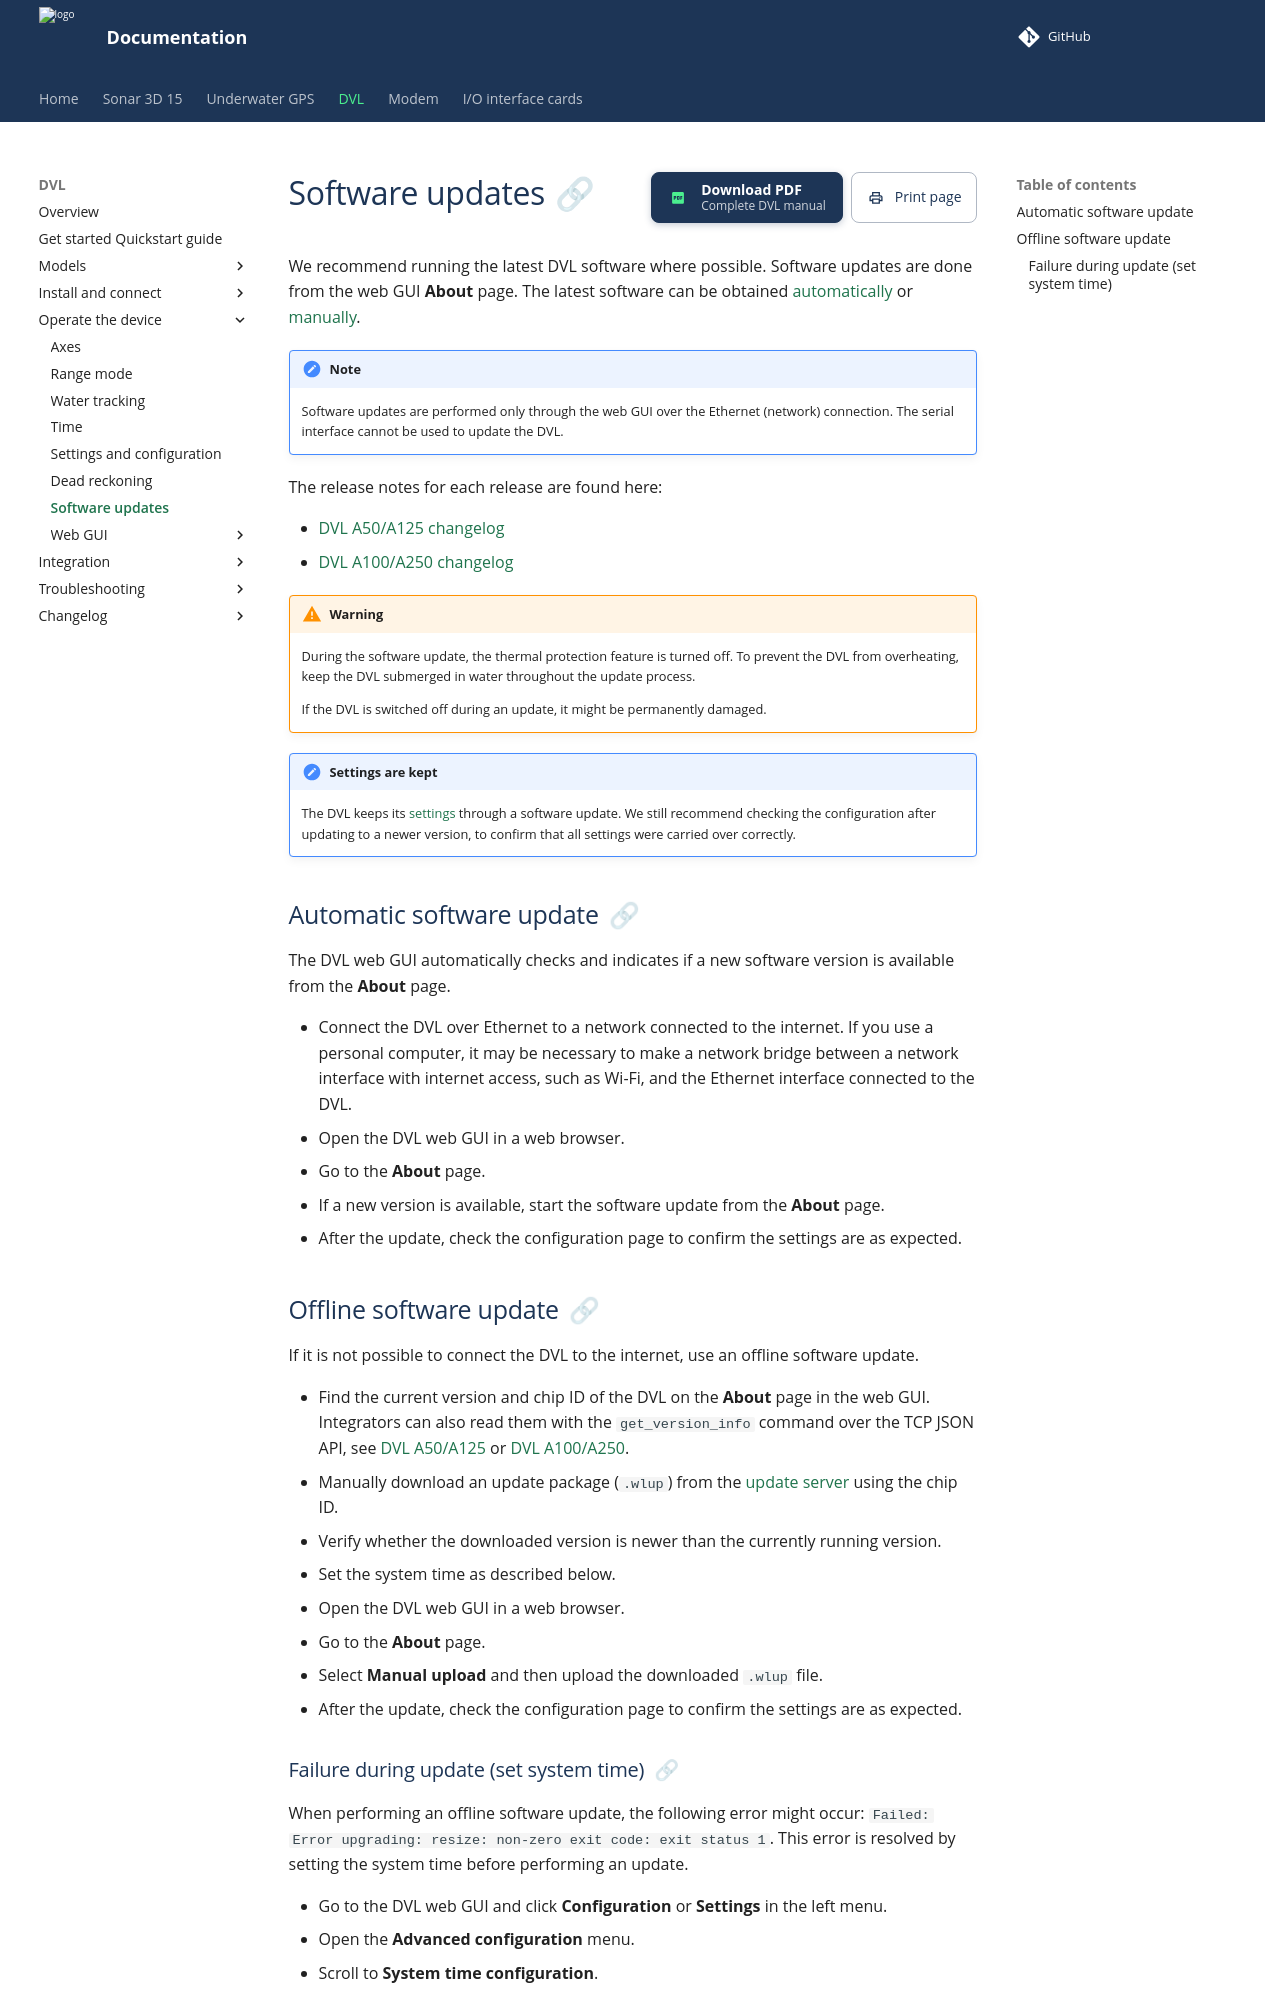

repository: waterlinked/docs · page: dvl/sw-update/index.html · generator: mkdocs

# Software updates

We recommend running the latest DVL software where possible. Software updates are done from the web GUI **About** page. The latest software can be obtained [automatically](#automatic-software-update) or [manually](#offline-software-update).

!!! note
    Software updates are performed only through the web GUI over the Ethernet (network) connection. The serial interface cannot be used to update the DVL.

The release notes for each release are found here:

* [DVL A50/A125 changelog](./dvl-a50_a125-changelog.md)
* [DVL A100/A250 changelog](./dvl-a250_a100-changelog.md)

!!! warning
    During the software update, the thermal protection feature is turned off. To prevent the DVL from overheating, keep the DVL submerged in water throughout the update process.

    If the DVL is switched off during an update, it might be permanently damaged.

!!! note "Settings are kept"
    The DVL keeps its [settings](configuration.md#settings-are-saved) through a software update. We still recommend checking the configuration after updating to a newer version, to confirm that all settings were carried over correctly.

## Automatic software update

The DVL web GUI automatically checks and indicates if a new software version is available from the **About** page.

* Connect the DVL over Ethernet to a network connected to the internet. If you use a personal computer, it may be necessary to make a network bridge between a network interface with internet access, such as Wi-Fi, and the Ethernet interface connected to the DVL.
* Open the DVL web GUI in a web browser.
* Go to the **About** page.
* If a new version is available, start the software update from the **About** page.
* After the update, check the configuration page to confirm the settings are as expected.

## Offline software update

If it is not possible to connect the DVL to the internet, use an offline software update.

* Find the current version and chip ID of the DVL on the **About** page in the web GUI. Integrators can also read them with the `get_version_info` command over the TCP JSON API, see [DVL A50/A125](dvl-json-protocol.md#get-version-info) or [DVL A100/A250](dvl-a250_a100-json-protocol.md#get-version-info).
* Manually download an update package (`.wlup`) from the [update server](https://update.waterlinked.com/) using the chip ID.
* Verify whether the downloaded version is newer than the currently running version.
* Set the system time as described below.
* Open the DVL web GUI in a web browser.
* Go to the **About** page.
* Select **Manual upload** and then upload the downloaded `.wlup` file.
* After the update, check the configuration page to confirm the settings are as expected.
